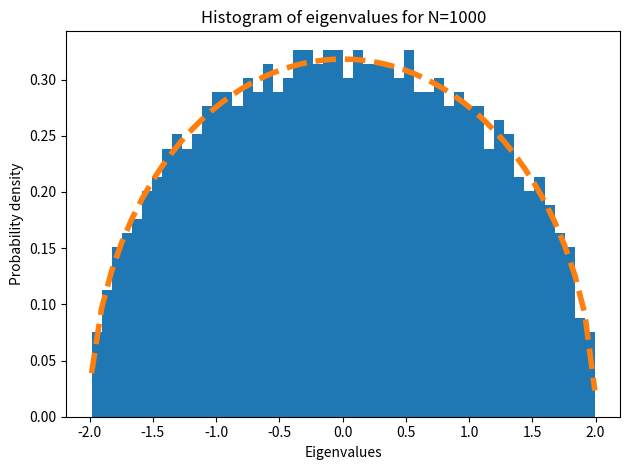
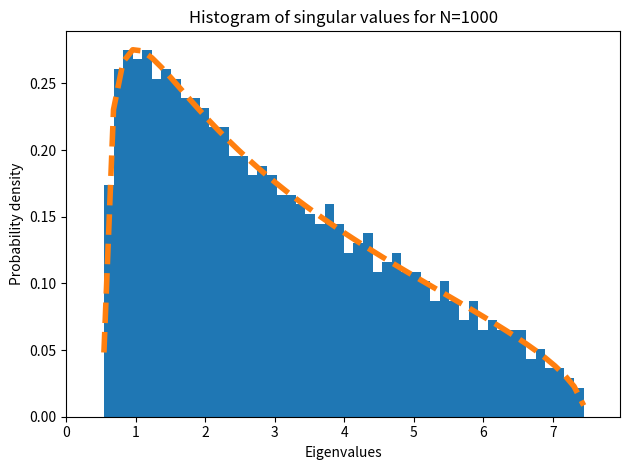
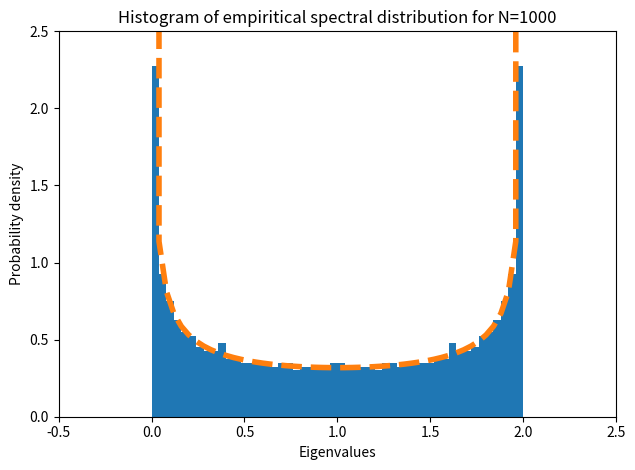

Python code for these plots, in order:
import numpy as np
import matplotlib.pyplot as plt

N=1000
num_bins=50

G = np.random.normal( size=(N,N) )
H = (G + G.transpose())/np.sqrt(2)
H = H/np.sqrt(N)
diag, U = np.linalg.eig(H)

# Histogram of spectrum
fig, ax = plt.subplots()
n, bins, patches = ax.hist(diag, num_bins, density=True)
y = np.sqrt( 4 - bins**2)/(2*np.pi)
ax.plot(bins, y, '--', linewidth=4)
ax.set_xlabel('Eigenvalues')
ax.set_ylabel('Probability density')
ax.set_title(r'Histogram of eigenvalues for N={}'.format(N))
fig.tight_layout()
plt.show()

c = 3 # MP scale parameter
r = (1+np.sqrt(c))**2 #Right end
l = (1-np.sqrt(c))**2 #Left end

G = np.random.normal( size=(N,c*N) )
W = G.dot( G.transpose() )
W = W/N
diag, U = np.linalg.eig(W)

# Histogram of singular values
fig, ax = plt.subplots()
n, bins, patches = ax.hist(diag, num_bins, density=True)
y = np.sqrt( (r-bins)*(bins-l) )/(2*np.pi*bins)
ax.plot(bins, y, '--', linewidth=4)
ax.set_xlabel('Eigenvalues')
ax.set_ylabel('Probability density')
ax.set_title(r'Histogram of singular values for N={}'.format(N))
fig.tight_layout()
plt.xlim(0,r+0.5)
plt.show()

# Bernoulli sample (fake)
A = np.zeros(N)
A[0:int(0.5*N)] = 1
A = np.diag(A)
# Sample unitary
G = np.random.normal( size=(N,N) )
H = (G + G.transpose())/np.sqrt(2)
H = H/np.sqrt(N)
diag, U = np.linalg.eig(H)
# Additive convolution
B = U.dot(A.dot(U.transpose()))
C = A+B

diag, U = np.linalg.eig(C)

num_bins = 50
fig, ax = plt.subplots()
# Histogram of singular values
n, bins, patches = ax.hist(diag, num_bins, density=True)
y = (1/np.pi)/np.sqrt( bins*(2-bins) )
ax.plot(bins, y, '--', linewidth=4)
ax.set_xlabel('Eigenvalues')
ax.set_ylabel('Probability density')
ax.set_title(r'Histogram of empiritical spectral distribution for N={}'.format(N))
fig.tight_layout()
plt.xlim(-0.5,2.5)
plt.ylim(0, 2.5)
plt.show()

